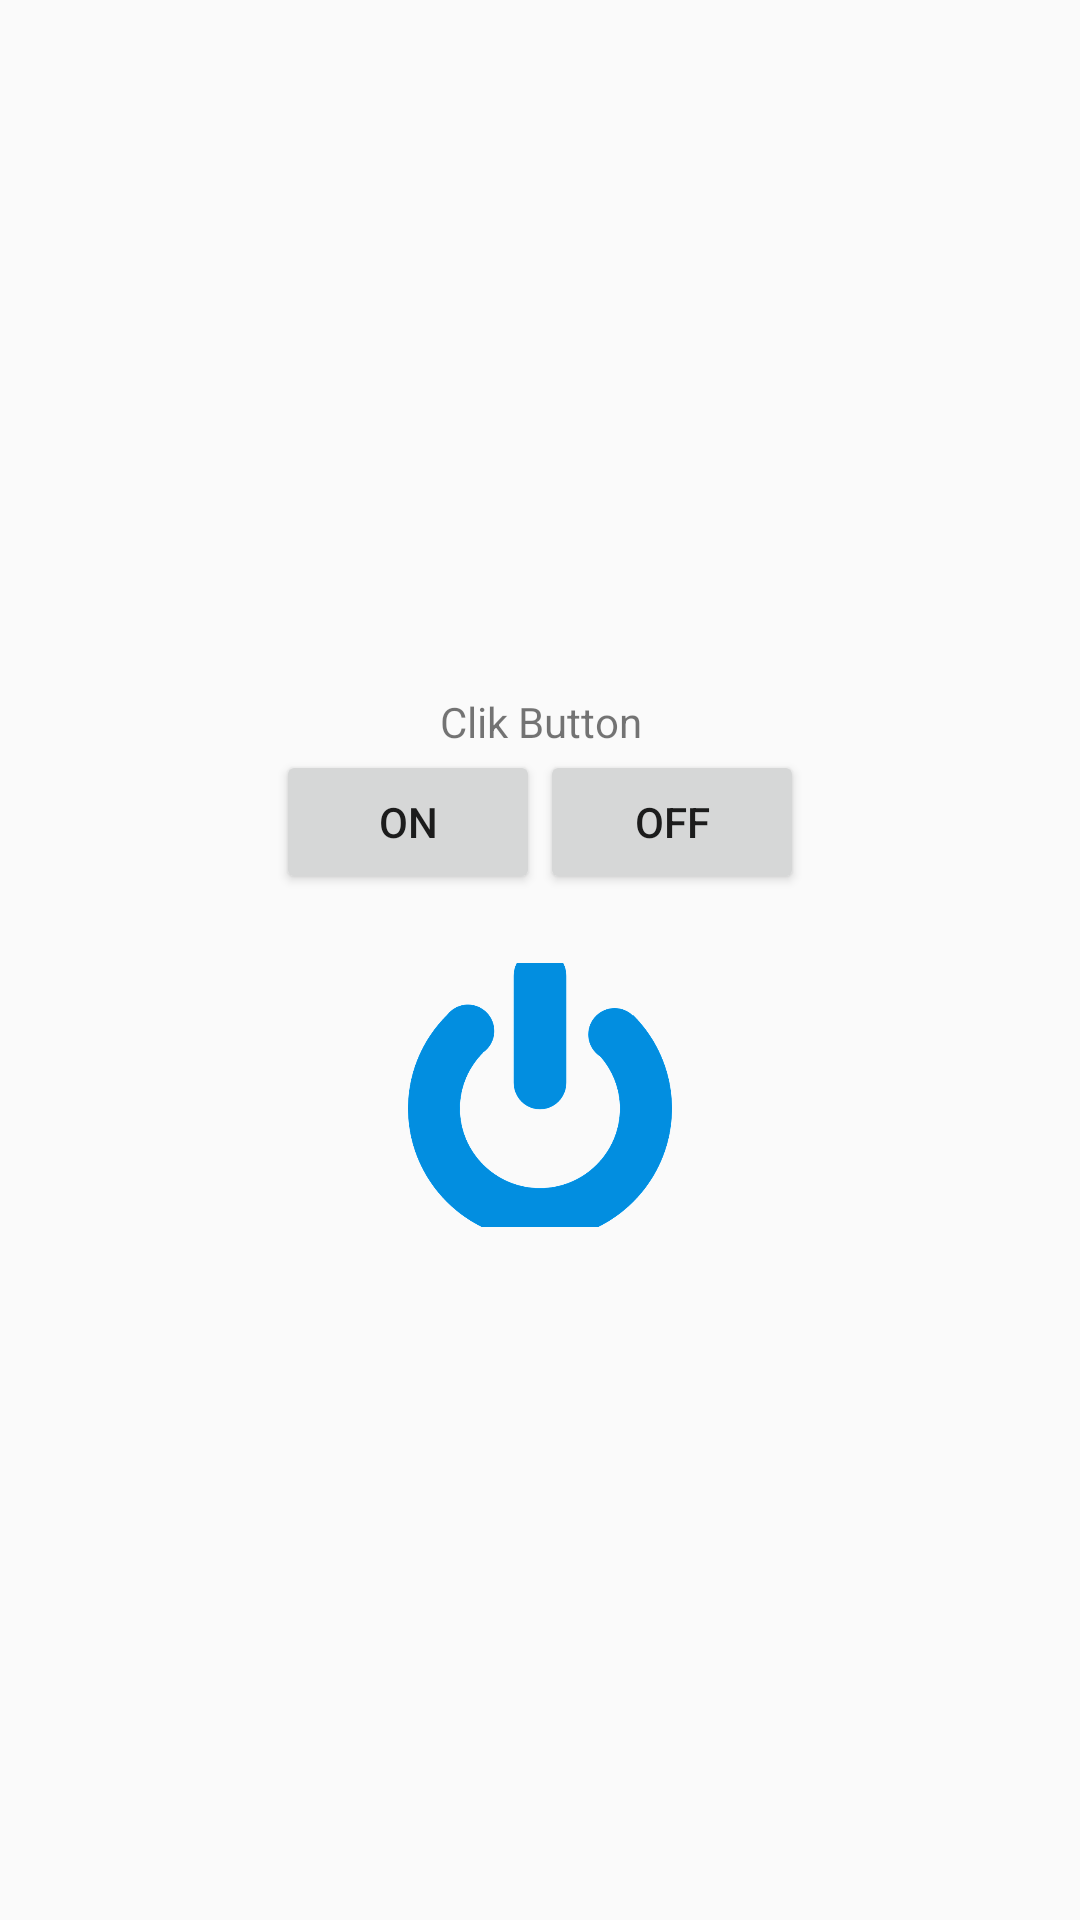

Layout XML and referenced resources for this Android screen:
<!-- AndroidManifest.xml: application theme AppTheme -->
<!-- res/layout/fragment_auto.xml -->
<?xml version="1.0" encoding="utf-8"?>
<LinearLayout
    xmlns:android="http://schemas.android.com/apk/res/android"
    android:orientation="vertical"
    android:layout_width="match_parent"
    android:gravity="center"
    android:layout_height="match_parent">

    <TextView
        android:layout_width="match_parent"
        android:text="Clik Button"
        android:gravity="center"
        android:layout_height="wrap_content"
        android:id="@+id/textView2" />

    <LinearLayout
        android:layout_width="match_parent"
        android:gravity="center"
        android:layout_height="wrap_content">

        <Button
            android:layout_width="wrap_content"
            android:text="ON"
            android:id="@+id/on"
            android:layout_height="wrap_content" />
        <Button
            android:layout_width="wrap_content"
            android:text="OFF"
            android:id="@+id/off"
            android:layout_height="wrap_content" />

    </LinearLayout>
    <ImageView
        android:id="@+id/buttonpower"
        android:onClick="activate"
        android:layout_width="88dp"
        android:layout_height="88dp"
        android:layout_below="@+id/textView2"
        android:layout_centerHorizontal="true"
        android:layout_marginTop="23dp"
        android:gravity="center"
        android:src="@drawable/auto"
        android:scaleType="centerCrop" />

</LinearLayout>
<!-- resources referenced by this layout -->
<resources>
  <!-- drawable auto: png bitmap (drawable, 65914 bytes) -->
  <style name="AppTheme" parent="Theme.AppCompat.Light.DarkActionBar">
          
          <item name="colorPrimary">@color/biruAir</item>
          <item name="colorPrimaryDark">@color/biru</item>
          <item name="colorAccent">@color/colorAccent</item>
      </style>
  <color name="biruAir">#8deefa</color>
  <color name="biru">#00bcd4</color>
  <color name="colorAccent">#FF4081</color>
</resources>
